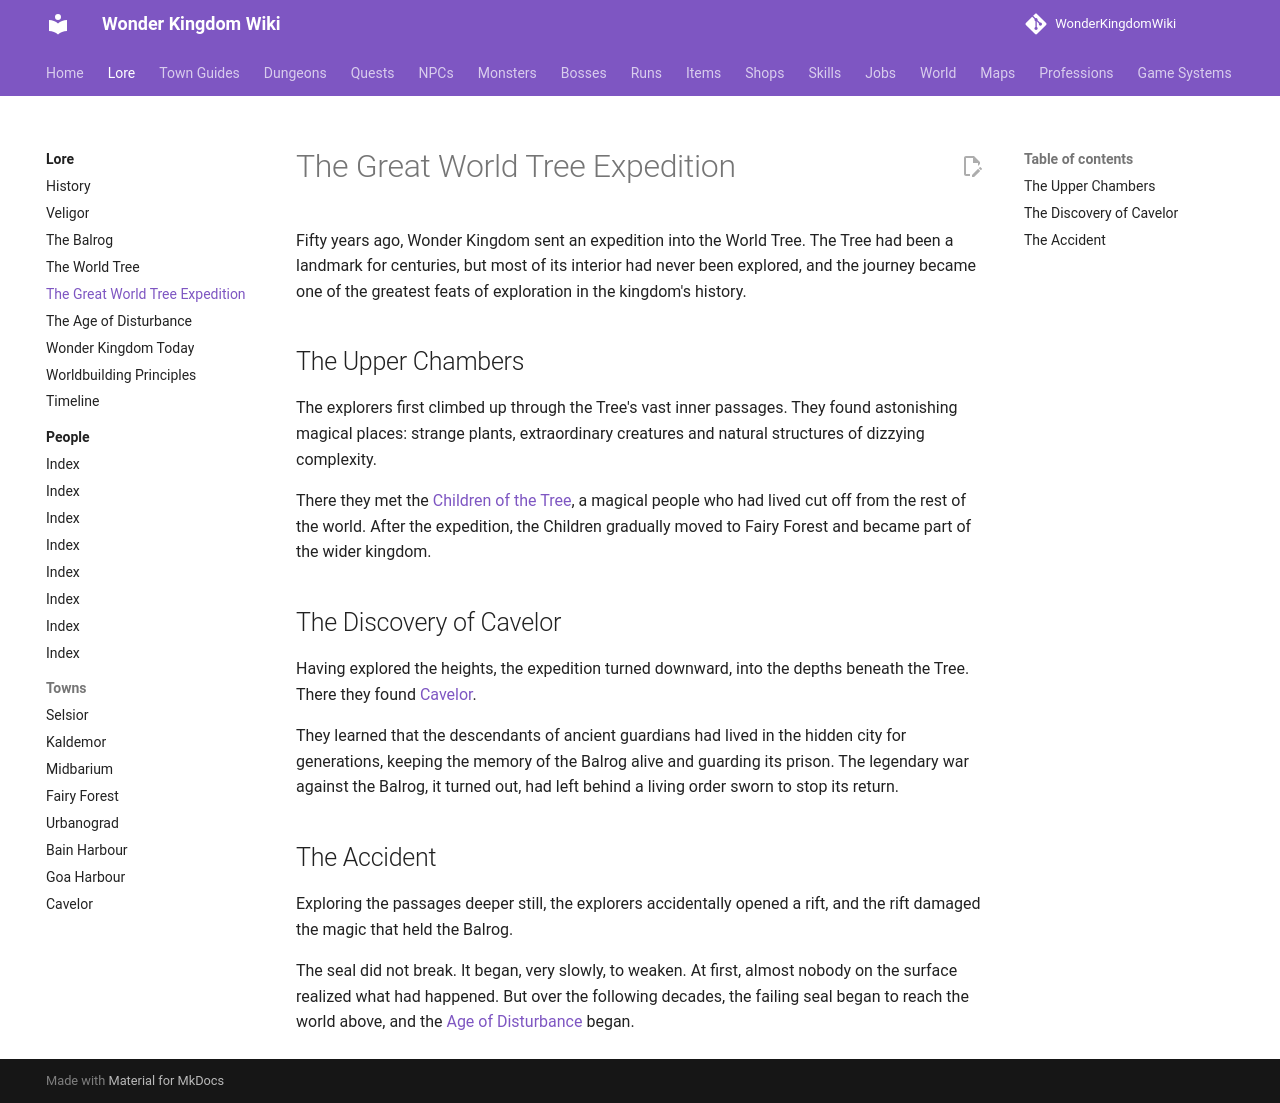

repository: alonohana627/WonderKingdomWiki · page: lore/expedition/index.html · generator: mkdocs

# The Great World Tree Expedition

Fifty years ago, Wonder Kingdom sent an expedition into the World Tree. The Tree had been a landmark for centuries, but most of its interior had never been explored, and the journey became one of the greatest feats of exploration in the kingdom's history.

## The Upper Chambers

The explorers first climbed up through the Tree's vast inner passages. They found astonishing magical places: strange plants, extraordinary creatures and natural structures of dizzying complexity.

There they met the [Children of the Tree](towns/fairy-forest.md#the-children-arrive), a magical people who had lived cut off from the rest of the world. After the expedition, the Children gradually moved to Fairy Forest and became part of the wider kingdom.

## The Discovery of Cavelor

Having explored the heights, the expedition turned downward, into the depths beneath the Tree. There they found [Cavelor](towns/cavelor.md).

They learned that the descendants of ancient guardians had lived in the hidden city for generations, keeping the memory of the Balrog alive and guarding its prison. The legendary war against the Balrog, it turned out, had left behind a living order sworn to stop its return.

## The Accident

Exploring the passages deeper still, the explorers accidentally opened a rift, and the rift damaged the magic that held the Balrog.

The seal did not break. It began, very slowly, to weaken. At first, almost nobody on the surface realized what had happened. But over the following decades, the failing seal began to reach the world above, and the [Age of Disturbance](age-of-disturbance.md) began.
